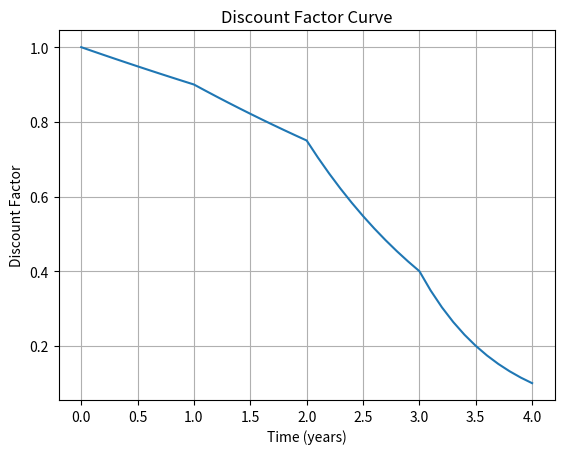

Python code for this plot:
import matplotlib.pyplot as plt
import numpy as np

def interpolate(datapoints, grain = 10):
    # datapoints: array of tuples, each tuple should be of form (float, float) and containts
    # in order the time of the datapoint and the difference factor at that time
    # grain: Integer, how fine the interpolation should be
    
    # These lines ensure grain is an integer greater than 1
    grain = np.floor(grain)
    if grain<1:
        grain = 1
    
    
    # Generates interpolated datapoints between inputted datapoints
    pillars_t, pillars_df = zip(*datapoints) # Seperating tuples
    new_pillars_t = []
    log_df = np.log(pillars_df) # preparing for linearly interpolating between log of datapoints
    new_pillars_df = []
    for t in range(len(pillars_t)-1): # For every time pillar
        interval_length = pillars_t[t+1]-pillars_t[t] # Find distance to next time pillar
        df_difference = log_df[t+1]-log_df[t] # Calculate difference in DF values at the time pillars
        for i in range(grain): # linearly adds datapoints between the pillars
            new_pillars_t.append(pillars_t[t]+(i/grain)*interval_length)
            new_pillars_df.append(log_df[t]+(i/grain)*df_difference)
    new_pillars_t.append(pillars_t[-1])
    new_pillars_df.append(np.log(pillars_df[-1]))
    
    new_pillars_df = np.exp(new_pillars_df) #reverts the logarithmic data into standard data
    new_data = zip(new_pillars_t, new_pillars_df) # recombines the time and DFs
    return new_data

def plot(datapoints):
    times, dfs = zip(*datapoints)
    plt.plot(times, dfs)
    plt.xlabel('Time (years)')
    plt.ylabel('Discount Factor')
    plt.title('Discount Factor Curve')
    plt.grid()
    plt.show()
    return 0

data = [(0,1), (1,0.9), (2,0.75),(3,0.4),(4,0.1)]
plot(interpolate(data, 10))